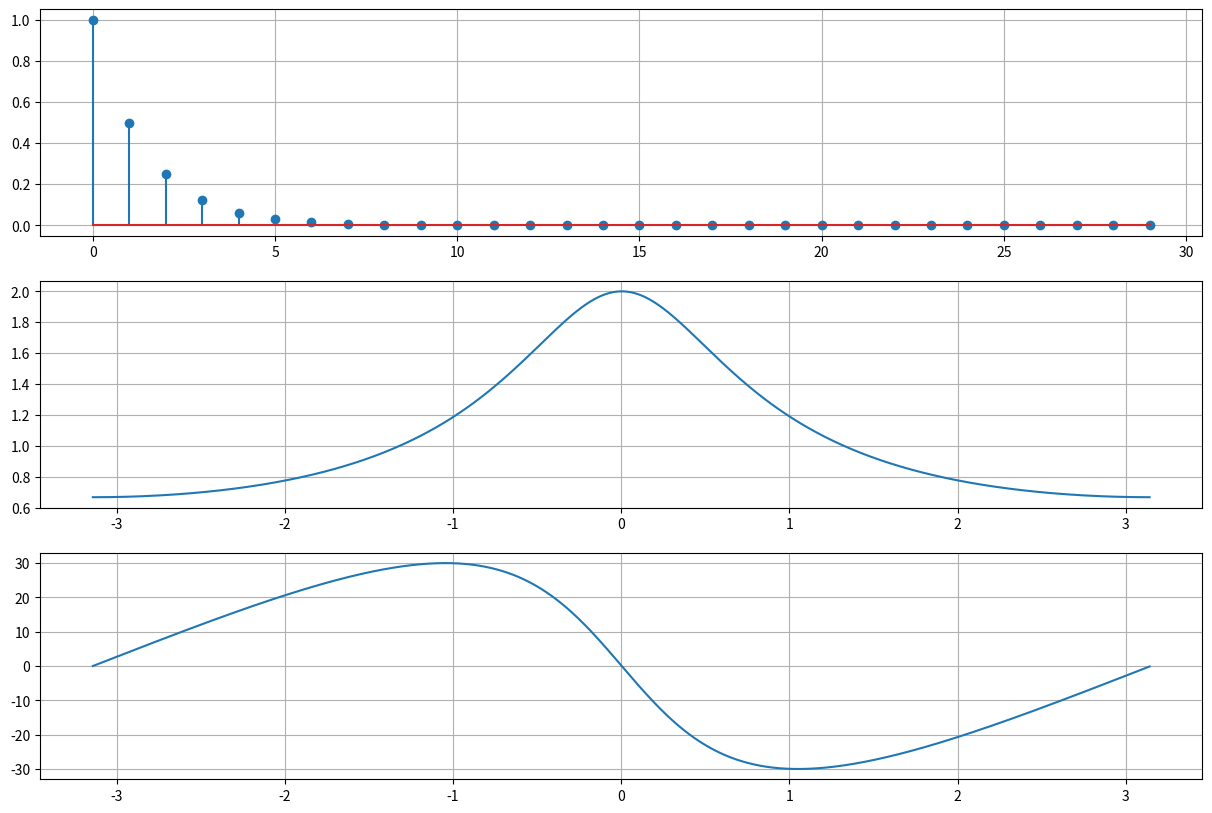

The script that saved this image:
import numpy as np
import matplotlib.pyplot as plt

def DTFT(xn, T = 1000):
    X = np.fft.fftshift(np.fft.fft(xn, n=T))
    omega = np.linspace(-np.pi, np.pi, T)
    return X, omega

n = np.arange(30)
xn = np.power(0.5, n)

X, omega = DTFT(xn)
mag_X = np.abs(X)
phase_X = np.angle(X, deg="True")

plt.figure(figsize=(15,10))
plt.subplot(3, 1, 1)
plt.stem(n, xn)
plt.grid()

plt.subplot(3, 1, 2)
plt.plot(omega, mag_X)
plt.grid()

plt.subplot(3, 1, 3)
plt.plot(omega, phase_X)
plt.grid()
plt.show()